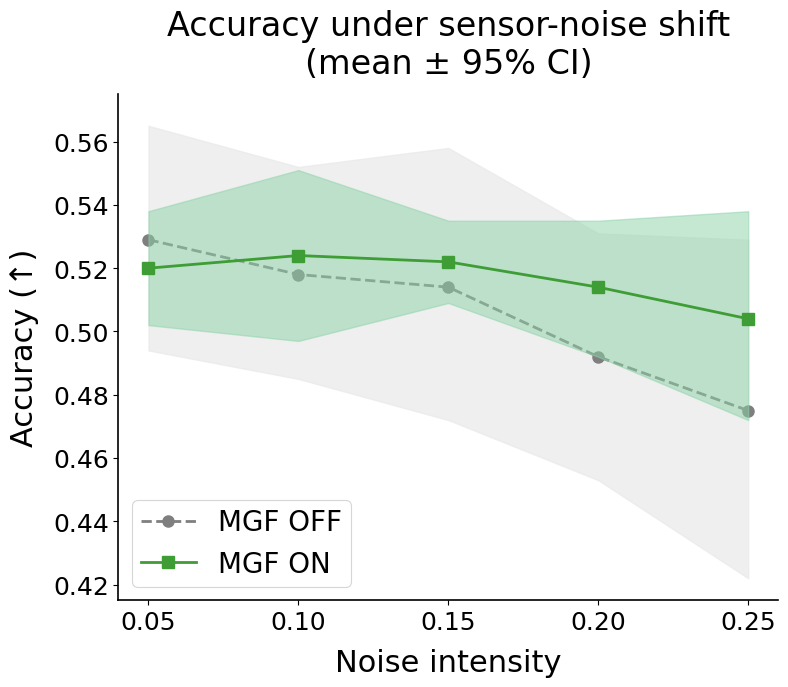

This figure's Python source:
import matplotlib.pyplot as plt
import pandas as pd
import os


output_dir = r'file_output'

if not os.path.exists(output_dir):
    os.makedirs(output_dir)

data = {
    'Noise_intensity': [0.05, 0.10, 0.15, 0.20, 0.25],
    'MGF_OFF': [0.529, 0.518, 0.514, 0.492, 0.475],
    'MGF_OFF_Lower': [0.494, 0.485, 0.472, 0.453, 0.422],
    'MGF_OFF_Upper': [0.565, 0.552, 0.558, 0.531, 0.529],
    'MGF_ON': [0.520, 0.524, 0.522, 0.514, 0.504],
    'MGF_ON_Lower': [0.502, 0.497, 0.509, 0.492, 0.472],
    'MGF_ON_Upper': [0.538, 0.551, 0.535, 0.535, 0.538]
}
df = pd.DataFrame(data)

df.to_csv(os.path.join(output_dir, 'experiment_data.csv'), index=False)

COLOR_ON_LINE = '#3e9d35'
COLOR_ON_SHADE = '#8cd3a8'
COLOR_OFF_LINE = '#7f7f7f'
COLOR_OFF_SHADE = '#e9e9e9'

plt.rcParams['font.family'] = 'sans-serif'
plt.rcParams['font.sans-serif'] = ['Arial', 'DejaVu Sans']

fig, ax = plt.subplots(figsize=(8, 7), dpi=120)

ax.fill_between(df['Noise_intensity'], df['MGF_OFF_Lower'], df['MGF_OFF_Upper'],
                color=COLOR_OFF_SHADE, alpha=0.7, zorder=1)
ax.plot(df['Noise_intensity'], df['MGF_OFF'], color=COLOR_OFF_LINE, linestyle='--',
        marker='o', markersize=8, label='MGF OFF', linewidth=2, zorder=2)

ax.fill_between(df['Noise_intensity'], df['MGF_ON_Lower'], df['MGF_ON_Upper'],
                color=COLOR_ON_SHADE, alpha=0.5, zorder=3)
ax.plot(df['Noise_intensity'], df['MGF_ON'], color=COLOR_ON_LINE, linestyle='-',
        marker='s', markersize=8, label='MGF ON', linewidth=2, zorder=4)

ax.set_title('Accuracy under sensor-noise shift\n(mean ± 95% CI)', fontsize=24, pad=15)
ax.set_xlabel('Noise intensity', fontsize=22, labelpad=10)
ax.set_ylabel('Accuracy (↑)', fontsize=22, labelpad=10)

ax.set_xticks([0.05, 0.10, 0.15, 0.20, 0.25])
ax.set_yticks([0.42, 0.44, 0.46, 0.48, 0.50, 0.52, 0.54, 0.56])
ax.set_xlim(0.04, 0.26)
ax.set_ylim(0.415, 0.575)
ax.tick_params(axis='both', which='major', labelsize=18)

ax.spines['top'].set_visible(False)
ax.spines['right'].set_visible(False)
ax.spines['left'].set_linewidth(1.2)
ax.spines['bottom'].set_linewidth(1.2)

legend = ax.legend(fontsize=20, loc='lower left', frameon=True, borderpad=0.3)
legend.get_frame().set_linewidth(0.8)
legend.get_frame().set_edgecolor('#cccccc')

plt.tight_layout()

image_path = os.path.join(output_dir, 'sensor_noise_accuracy_plot.png')
plt.savefig(image_path, bbox_inches='tight')
print(f"save success: {output_dir}")

plt.show()
